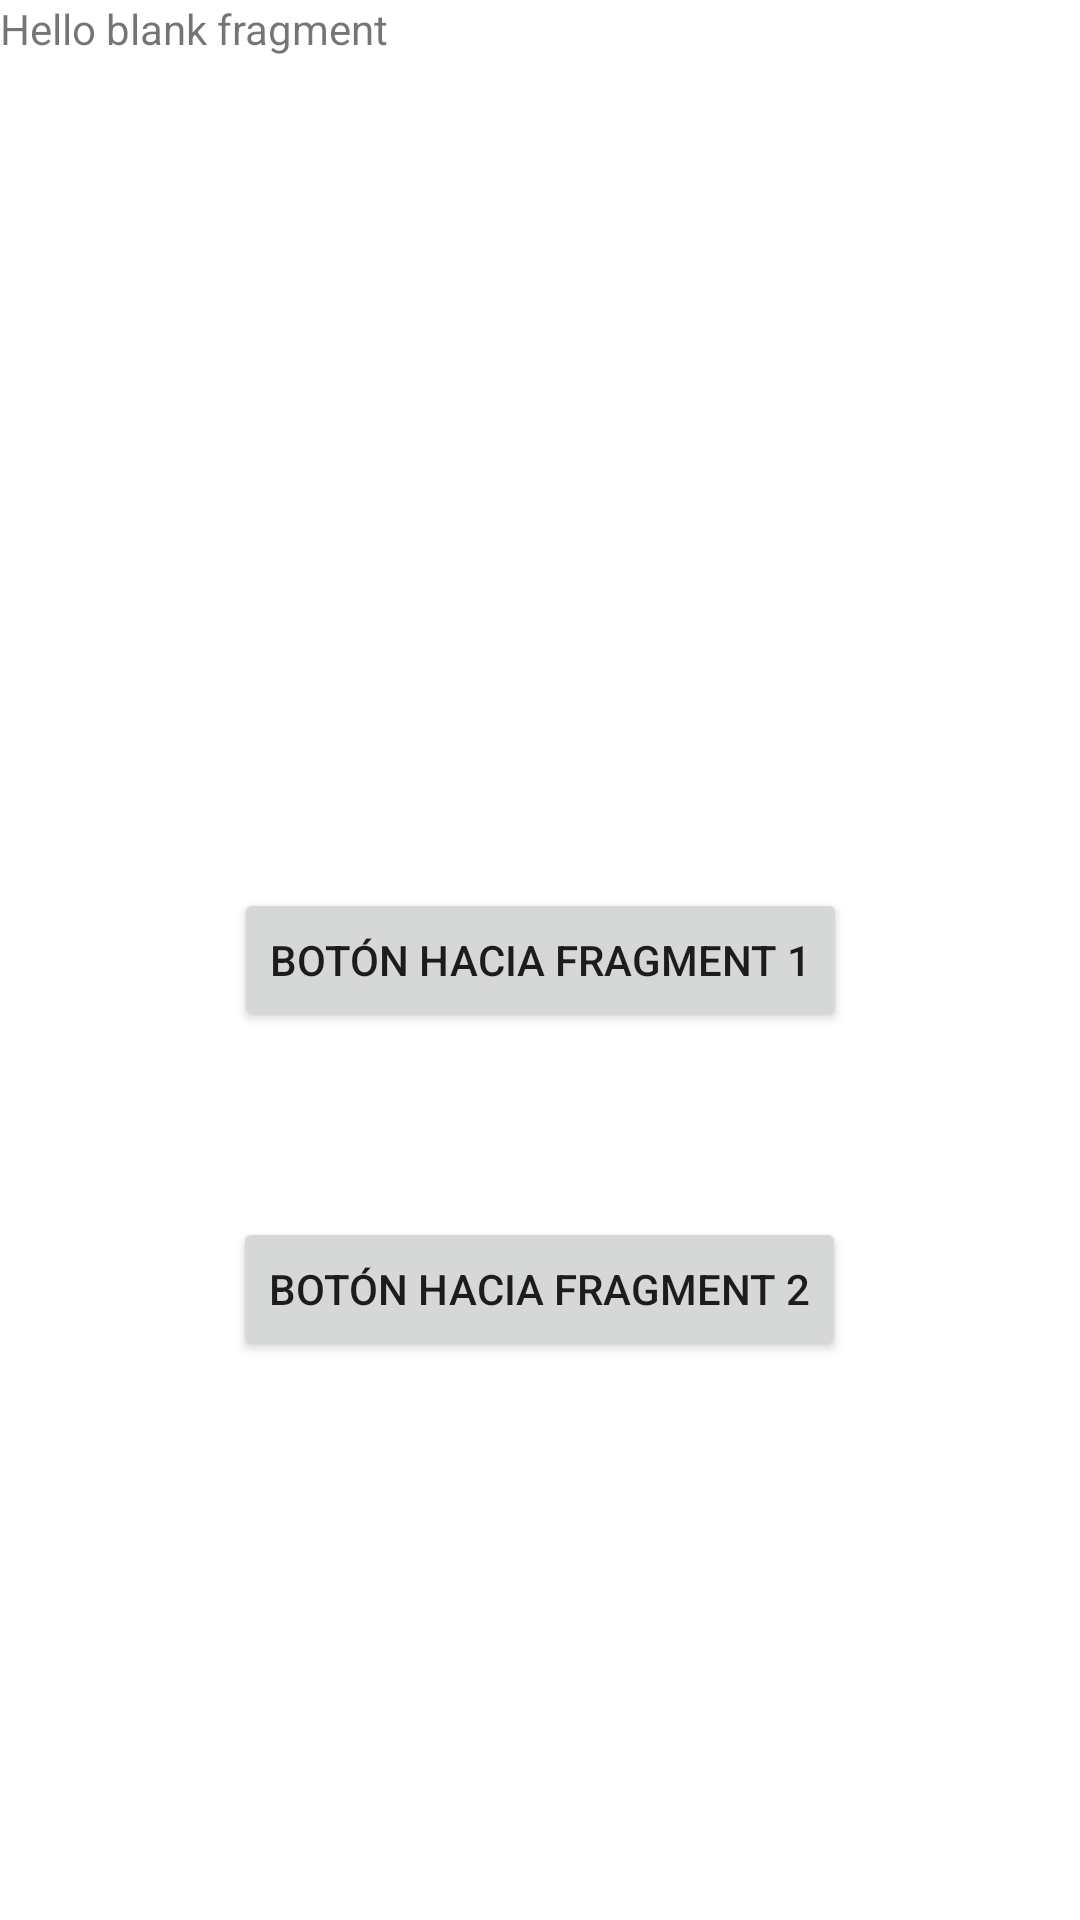

Write the Android layout XML for this screen, with the resource values it uses.
<!-- AndroidManifest.xml: application theme Theme.FragmentsSesion6 -->
<!-- res/layout/fragment_inicio.xml -->
<?xml version="1.0" encoding="utf-8"?>
<androidx.constraintlayout.widget.ConstraintLayout xmlns:android="http://schemas.android.com/apk/res/android"
    xmlns:app="http://schemas.android.com/apk/res-auto"
    xmlns:tools="http://schemas.android.com/tools"
    android:layout_width="match_parent"
    android:layout_height="match_parent"
    tools:context=".FragmentInicio">

    
    <TextView
        android:id="@+id/textView"
        android:layout_width="match_parent"
        android:layout_height="match_parent"
        android:text="@string/hello_blank_fragment" />

    <Button
        android:id="@+id/btnInicio1"
        android:layout_width="wrap_content"
        android:layout_height="wrap_content"
        android:text="Botón hacia Fragment 1"
        app:layout_constraintBottom_toBottomOf="parent"
        app:layout_constraintEnd_toEndOf="parent"
        app:layout_constraintStart_toStartOf="parent"
        app:layout_constraintTop_toTopOf="parent" />

    <Button
        android:id="@+id/btnInicio2"
        android:layout_width="wrap_content"
        android:layout_height="wrap_content"
        android:text="Botón hacia Fragment 2"
        app:layout_constraintBottom_toBottomOf="@+id/textView"
        app:layout_constraintEnd_toEndOf="parent"
        app:layout_constraintHorizontal_bias="0.498"
        app:layout_constraintStart_toStartOf="parent"
        app:layout_constraintTop_toBottomOf="@+id/btnInicio1"
        app:layout_constraintVertical_bias="0.249" />

</androidx.constraintlayout.widget.ConstraintLayout>
<!-- resources referenced by this layout -->
<resources>
  <string name="hello_blank_fragment">Hello blank fragment</string>
  <style name="Theme.FragmentsSesion6" parent="Theme.MaterialComponents.DayNight.DarkActionBar">
          
          <item name="colorPrimary">@color/purple_500</item>
          <item name="colorPrimaryVariant">@color/purple_700</item>
          <item name="colorOnPrimary">@color/white</item>
          
          <item name="colorSecondary">@color/teal_200</item>
          <item name="colorSecondaryVariant">@color/teal_700</item>
          <item name="colorOnSecondary">@color/black</item>
          
          <item name="android:statusBarColor" tools:targetApi="l">?attr/colorPrimaryVariant</item>
          
      </style>
  <!-- not gathered from this repository: default colours our renderer supplied (Android Studio template values) -->
  <color name="purple_500">#FF6200EE</color>
  <color name="purple_700">#FF3700B3</color>
  <color name="teal_200">#FF03DAC5</color>
  <color name="teal_700">#FF018786</color>
  <color name="black">#FF000000</color>
  <color name="white">#FFFFFFFF</color>
</resources>
